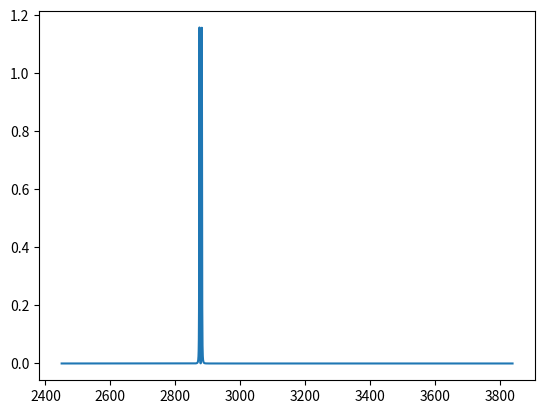

The matplotlib source for this figure:
import numpy as np
import matplotlib.pyplot as plt


def generate_baseline(point_1, point_2):
    slope = (point_2[1] - point_1[1]) / (point_2[0] - point_1[0])
    intercept = point_2[1] - slope * point_2[0]

    def baseline(x):
        return (slope * x + intercept)

    return baseline


class vibration:


    def __init__(self, *args):
        if len(args) != 4:
            raise ValueError("Wrong number of peak parameters!")

        for argument in args:
            self.frequency = args[0]
            self.tau = args[1]
            self.amplitude = args[2]
            self.phasefaktor = args[3]


    def yield_lorentzian(self, wavenumbers):
        intensity = (self.frequency - wavenumbers) - 1j * self.tau
        intensity = 1 / intensity
        return intensity


    def calculate_phase(self, wavenumbers):
        intensity = self.yield_lorentzian(wavenumbers)
        phase = np.arccos(np.real(intensity) / np.abs(intensity)) + self.phasefaktor
        return phase


    def calc_total_function(self, wavenumbers):
        intensity = self.yield_lorentzian(wavenumbers)
        phase = self.calculate_phase(wavenumbers)
        # phase = 1
        total = np.abs(self.amplitude * intensity) * np.e ** (phase * 1j)
        return total


testarray = np.linspace(2450, 3840, 5000)

v = vibration(2882., 1, 1, 0)
v2 = vibration(2875., 1, 1, 0)

p = v.calc_total_function(testarray)
p2 = v2.calc_total_function(testarray)

p = np.absolute(p + p2) ** 2

plt.plot(testarray, p ** 2)

plt.show()